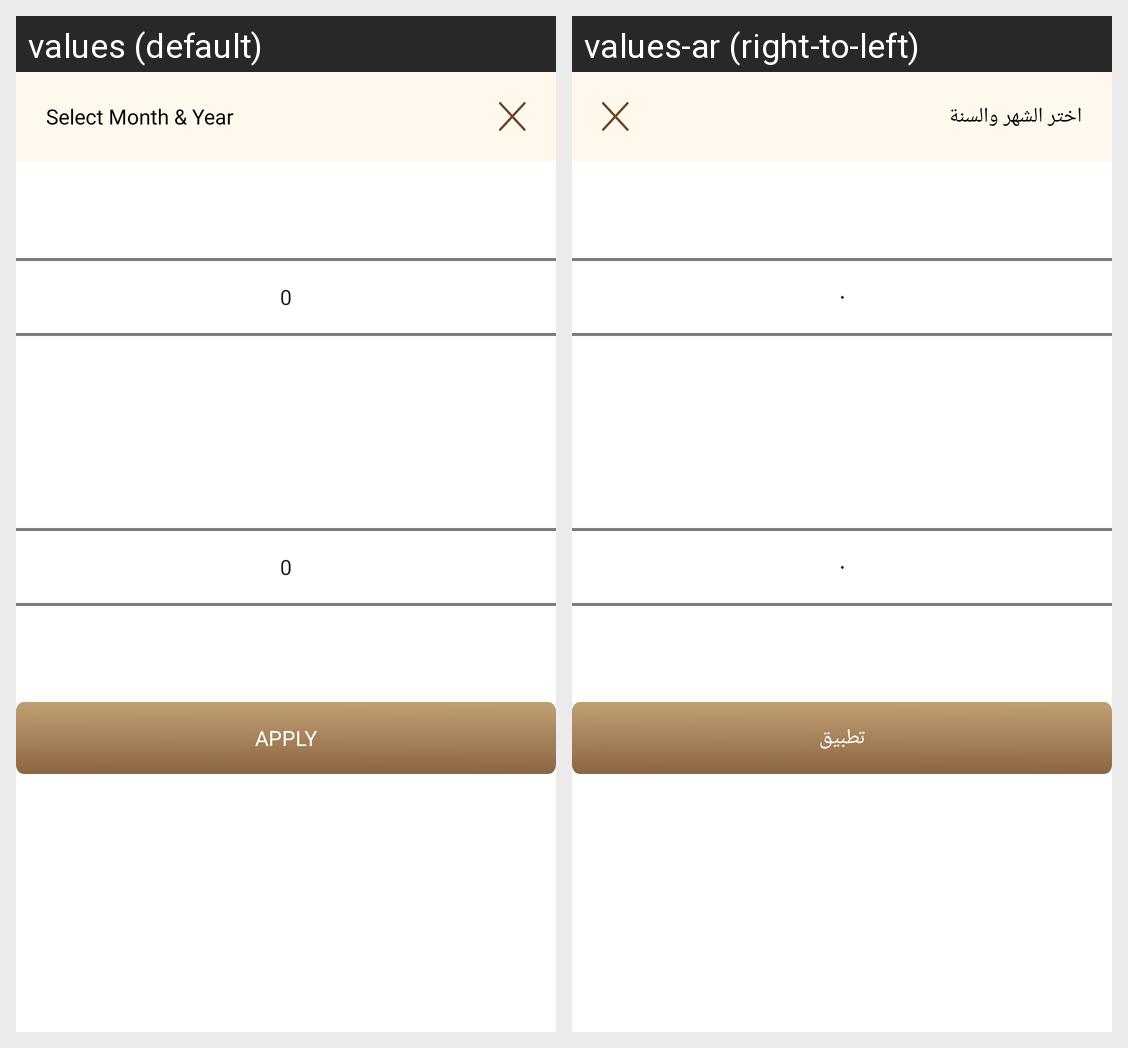

Strings drawn on this Android screen and how each of the app's shown locales translates them:
Android screen res/layout/dialog_month_year_picker.xml rendered under 2 locales, left to right: values (default), values-ar (right-to-left). Device: Nexus 5 (rendered at 1080×1920; each locale shown at half size, 540×960, under a caption strip naming it); theme Theme.DesynatDealer.
Strings drawn on this screen, with the default value and each locale's value (text and hints the layout hard-codes, and strings that could not be matched under every locale, appear in the picture but are not listed):

select_month_year
  values: Select Month & Year
  values-ar: اختر الشهر والسنة

apply
  values: Apply
  values-ar: تطبيق
